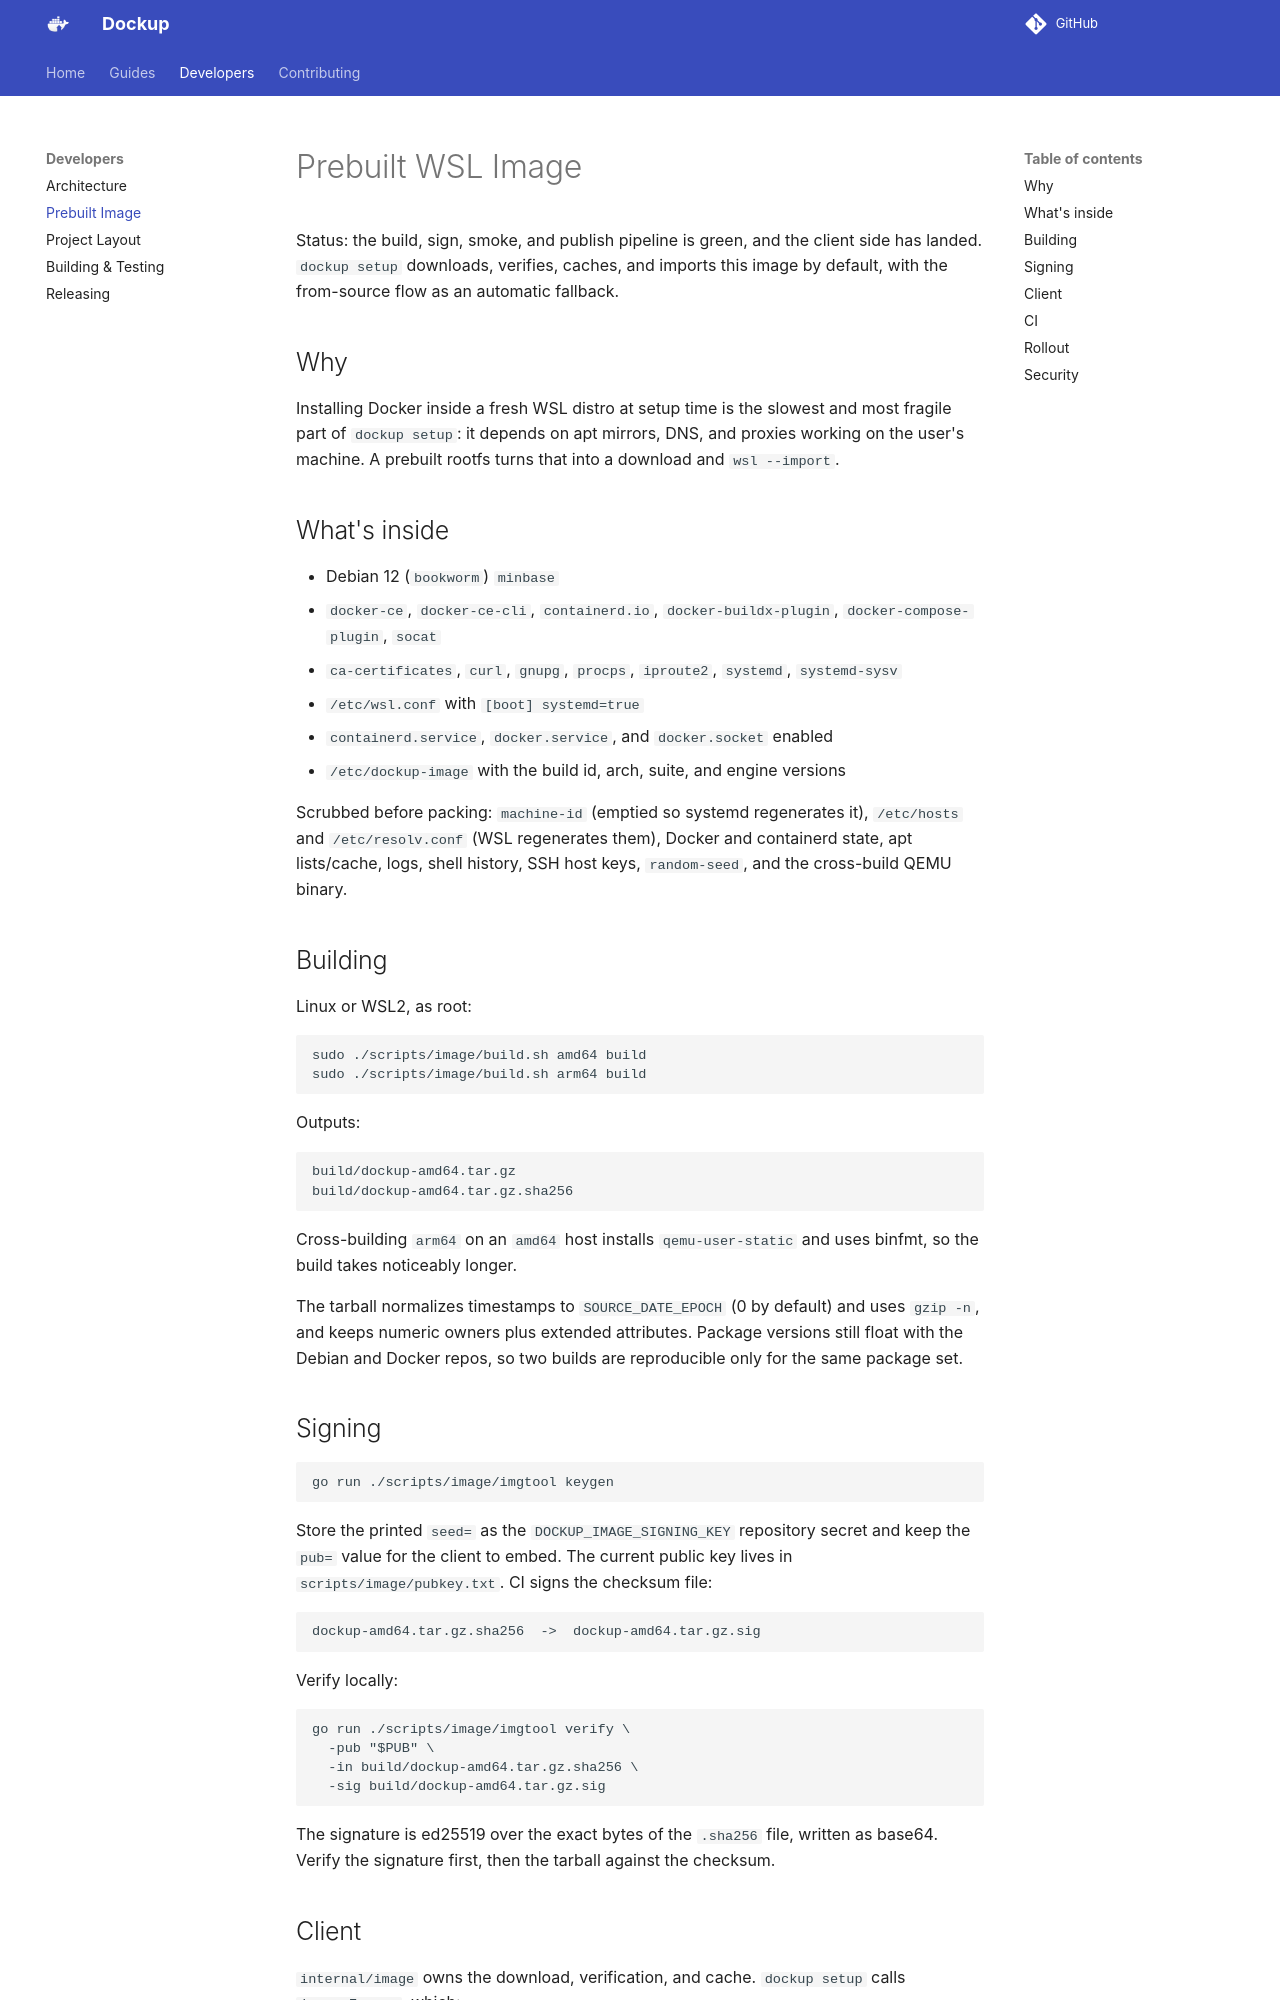

repository: CHE3MZ/dockup · page: developers/image/index.html · generator: mkdocs

# Prebuilt WSL Image

Status: the build, sign, smoke, and publish pipeline is green, and the client
side has landed. `dockup setup` downloads, verifies, caches, and imports this
image by default, with the from-source flow as an automatic fallback.

## Why

Installing Docker inside a fresh WSL distro at setup time is the slowest and
most fragile part of `dockup setup`: it depends on apt mirrors, DNS, and
proxies working on the user's machine. A prebuilt rootfs turns that into a
download and `wsl --import`.

## What's inside

- Debian 12 (`bookworm`) `minbase`
- `docker-ce`, `docker-ce-cli`, `containerd.io`, `docker-buildx-plugin`,
  `docker-compose-plugin`, `socat`
- `ca-certificates`, `curl`, `gnupg`, `procps`, `iproute2`, `systemd`, `systemd-sysv`
- `/etc/wsl.conf` with `[boot] systemd=true`
- `containerd.service`, `docker.service`, and `docker.socket` enabled
- `/etc/dockup-image` with the build id, arch, suite, and engine versions

Scrubbed before packing: `machine-id` (emptied so systemd regenerates it),
`/etc/hosts` and `/etc/resolv.conf` (WSL regenerates them), Docker and
containerd state, apt lists/cache, logs, shell history, SSH host keys,
`random-seed`, and the cross-build QEMU binary.

## Building

Linux or WSL2, as root:

```bash
sudo ./scripts/image/build.sh amd64 build
sudo ./scripts/image/build.sh arm64 build
```

Outputs:

```text
build/dockup-amd64.tar.gz
build/dockup-amd64.tar.gz.sha256
```

Cross-building `arm64` on an `amd64` host installs `qemu-user-static` and uses
binfmt, so the build takes noticeably longer.

The tarball normalizes timestamps to `SOURCE_DATE_EPOCH` (0 by default) and
uses `gzip -n`, and keeps numeric owners plus extended attributes. Package
versions still float with the Debian and Docker repos, so two builds are
reproducible only for the same package set.

## Signing

```bash
go run ./scripts/image/imgtool keygen
```

Store the printed `seed=` as the `DOCKUP_IMAGE_SIGNING_KEY` repository secret
and keep the `pub=` value for the client to embed. The current public key lives
in `scripts/image/pubkey.txt`. CI signs the checksum file:

```text
dockup-amd64.tar.gz.sha256  ->  dockup-amd64.tar.gz.sig
```

Verify locally:

```bash
go run ./scripts/image/imgtool verify \
  -pub "$PUB" \
  -in build/dockup-amd64.tar.gz.sha256 \
  -sig build/dockup-amd64.tar.gz.sig
```

The signature is ed25519 over the exact bytes of the `.sha256` file, written
as base64. Verify the signature first, then the tarball against the checksum.
